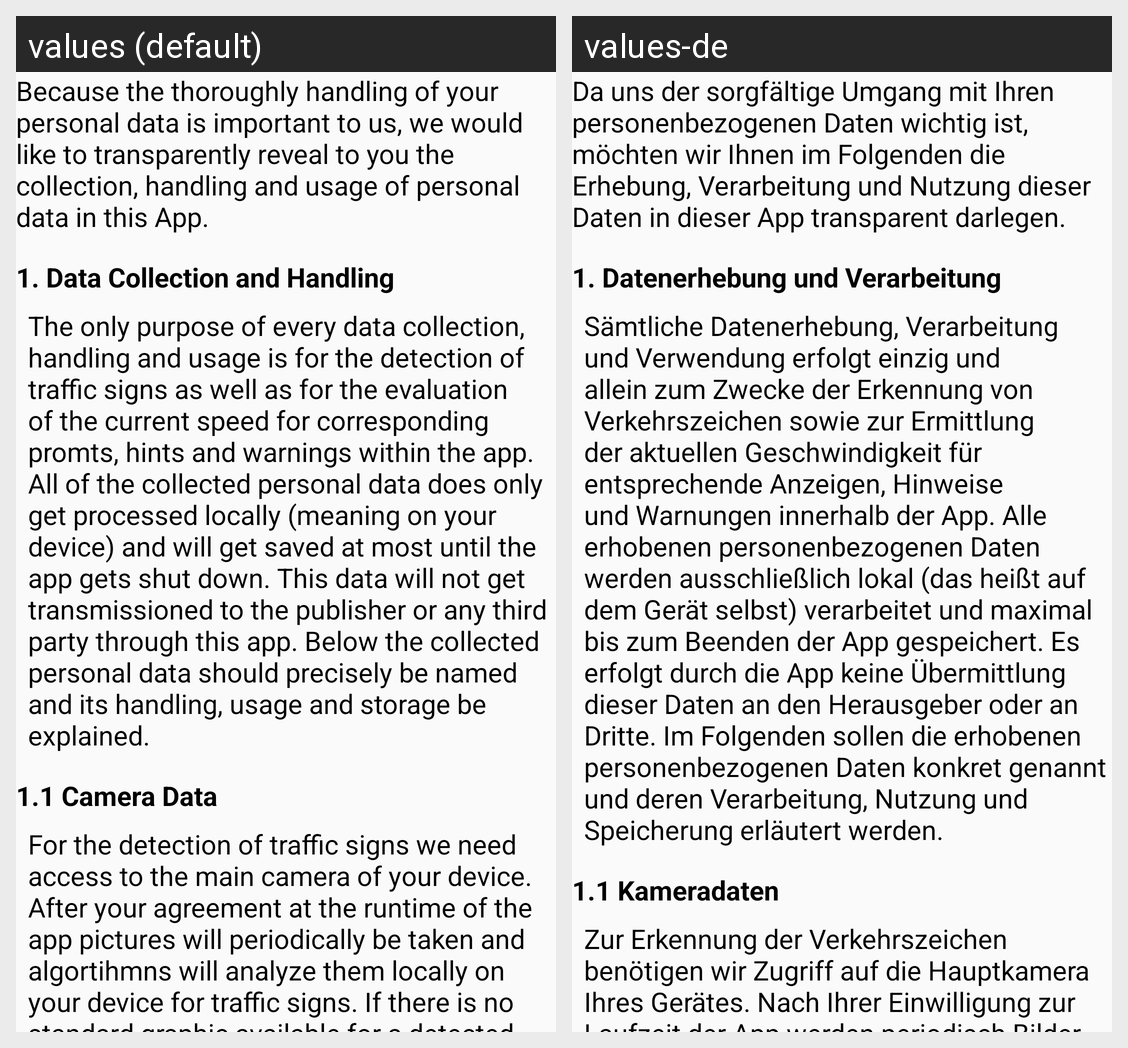

This grid shows one Android layout under two languages. Give, for every string resource on the screen, its name, the default text and each shown locale's text.
Android screen res/layout/privacy_document.xml rendered under 2 locales, left to right: values (default), values-de. Device: Nexus 5 (rendered at 1080×1920; each locale shown at half size, 540×960, under a caption strip naming it); theme AppTheme.
Strings drawn on this screen, with the default value and each locale's value (text and hints the layout hard-codes, and strings that could not be matched under every locale, appear in the picture but are not listed):

privacy_introduction
  values: Because the thoroughly handling of your personal data is important to us, we would like to transparently reveal to you the collection, handling and usage of personal data in this App.
  values-de: Da uns der sorgfältige Umgang mit Ihren personenbezogenen Daten wichtig ist, möchten wir Ihnen im Folgenden die Erhebung, Verarbeitung und Nutzung dieser Daten in dieser App transparent darlegen.

privacy_data_collection_label
  values: 1. Data Collection and Handling
  values-de: 1. Datenerhebung und Verarbeitung

privacy_data_collection
  values: The only purpose of every data collection, handling and usage is for the detection of traffic signs as well as for the evaluation of the current speed for corresponding promts, hints and warnings within the app. All of the collected personal data does only get processed locally (meaning on your device) and will get saved at most until the app gets shut down. This data will not get transmissioned …[clipped]
  values-de: Sämtliche Datenerhebung, Verarbeitung und Verwendung erfolgt einzig und allein zum Zwecke der Erkennung von Verkehrszeichen sowie zur Ermittlung der aktuellen Geschwindigkeit für entsprechende Anzeigen, Hinweise und Warnungen innerhalb der App. Alle erhobenen personenbezogenen Daten werden ausschließlich lokal (das heißt auf dem Gerät selbst) verarbeitet und maximal bis zum Beenden der App …[clipped]

privacy_camera_data_label
  values: 1.1 Camera Data
  values-de: 1.1 Kameradaten

privacy_camera_data
  values: For the detection of traffic signs we need access to the main camera of your device. After your agreement at the runtime of the app pictures will periodically be taken and algortihmns will analyze them locally on your device for traffic signs. If there is no standard graphic available for a detected sign, then a cutout from the analysed picture in the detected area will get saved for display. …[clipped]
  values-de: Zur Erkennung der Verkehrszeichen benötigen wir Zugriff auf die Hauptkamera Ihres Gerätes. Nach Ihrer Einwilligung zur Laufzeit der App werden periodisch Bilder aufgenommen und durch Algorithmen lokal auf dem Gerät nach Verkehrszeichen untersucht. Ist für ein erkanntes Verkehrszeichen keine Standardgrafik vorhanden, so wird zur Anzeige dessen auf dem Display ein Ausschnitt des analysierten …[clipped]
